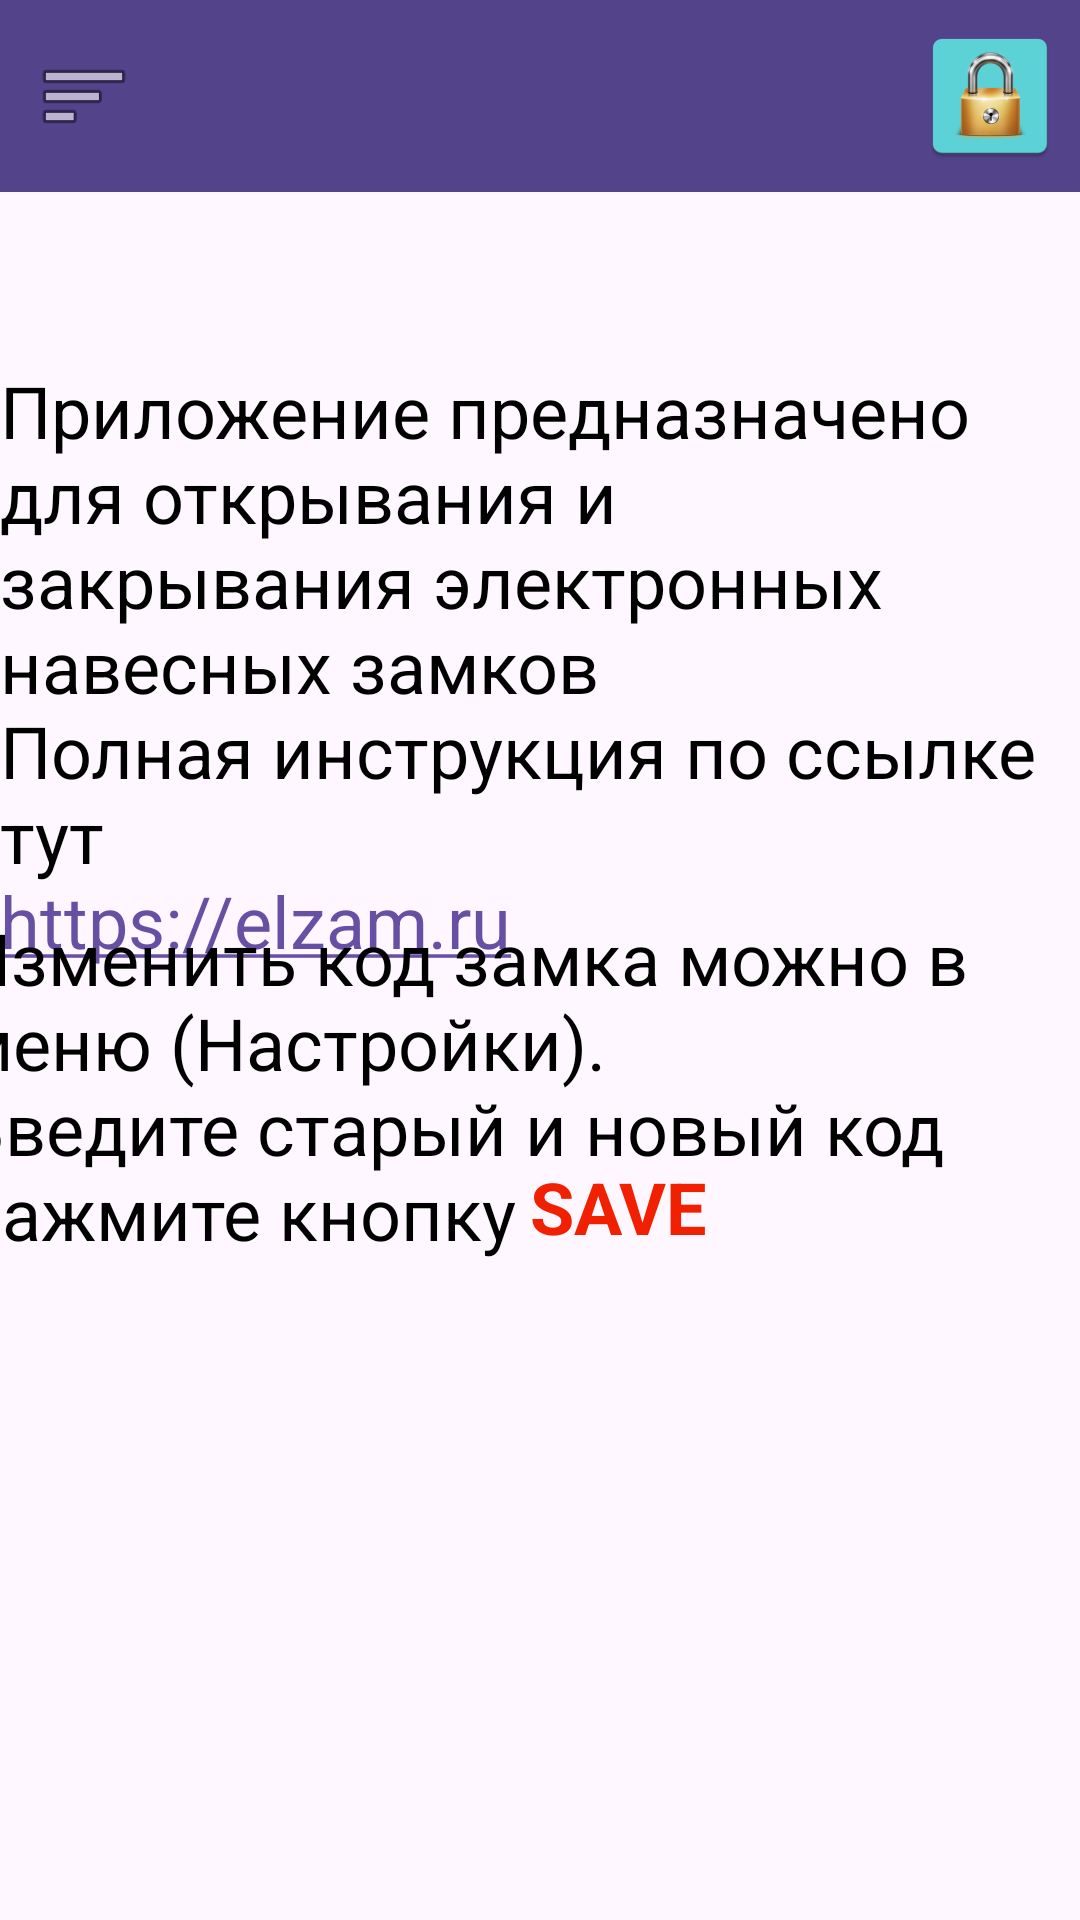

Here is an Android app screen rendered from its layout file. Give the layout XML and the strings, colors and styles it references.
<!-- AndroidManifest.xml: application theme Theme.MyApplicatioCAlculyator -->
<!-- res/layout/activity_instruction.xml -->
<?xml version="1.0" encoding="utf-8"?>
<androidx.constraintlayout.widget.ConstraintLayout xmlns:android="http://schemas.android.com/apk/res/android"
    xmlns:app="http://schemas.android.com/apk/res-auto"
    xmlns:tools="http://schemas.android.com/tools"
    android:id="@+id/main"
    android:layout_width="match_parent"
    android:layout_height="match_parent"
    tools:context=".InstructionActivity">



    <androidx.appcompat.widget.Toolbar
        android:id="@+id/toolbar"
        android:layout_width="0dp"
        android:layout_height="wrap_content"
        android:background="#53438A"
        app:layout_constraintEnd_toEndOf="parent"
        app:layout_constraintHorizontal_bias="0.0"
        app:layout_constraintStart_toStartOf="parent"
        app:layout_constraintTop_toTopOf="parent"
        app:navigationIcon="@android:drawable/ic_menu_sort_by_size" />

    <ImageButton
        android:id="@+id/btnLock"
        android:layout_width="60dp"
        android:layout_height="63dp"
        android:background="@android:color/transparent"
        android:text="@string/lock_image_button"
        android:src="@mipmap/ic_launcher"
        app:layout_constraintBottom_toBottomOf="@id/toolbar"
        app:layout_constraintEnd_toEndOf="@+id/toolbar"
        app:layout_constraintTop_toTopOf="@id/toolbar"
        app:layout_constraintVertical_bias="0.2"
        app:layout_constraintHorizontal_bias="0.0"/>


    <TextView
        android:id="@+id/myTextView"
        android:layout_width="wrap_content"
        android:layout_height="wrap_content"
        android:autoLink="web"
        android:text="@string/first_text_in_insruction"
        android:textColor="#000000"
        android:textSize="24sp"
        app:layout_constraintBottom_toBottomOf="parent"
        app:layout_constraintEnd_toEndOf="parent"
        app:layout_constraintHorizontal_bias="0.666"
        app:layout_constraintStart_toStartOf="parent"
        app:layout_constraintTop_toTopOf="parent"
        app:layout_constraintVertical_bias="0.295" />

    <TextView
        android:id="@+id/myTextView2"
        android:layout_width="wrap_content"
        android:layout_height="wrap_content"
        android:text="@string/save"
        android:textColor="#F12001"
        android:textSize="24sp"
        android:textStyle="bold"
        app:layout_constraintBottom_toBottomOf="parent"
        app:layout_constraintEnd_toEndOf="parent"
        app:layout_constraintHorizontal_bias="0.588"
        app:layout_constraintStart_toStartOf="parent"
        app:layout_constraintTop_toTopOf="parent"
        app:layout_constraintVertical_bias="0.635" />

    <TextView
        android:id="@+id/myTextView3"
        android:layout_width="383dp"
        android:layout_height="134dp"
        android:text="@string/second_text_in_insruction"
        android:textColor="#000000"
        android:textSize="24sp"
        app:layout_constraintBottom_toBottomOf="parent"
        app:layout_constraintEnd_toEndOf="parent"
        app:layout_constraintHorizontal_bias="0.607"
        app:layout_constraintStart_toStartOf="parent"
        app:layout_constraintTop_toTopOf="parent"
        app:layout_constraintVertical_bias="0.599" />




</androidx.constraintlayout.widget.ConstraintLayout>
<!-- resources referenced by this layout -->
<resources>
  <!-- mipmap ic_launcher: webp bitmap (mipmap-hdpi, 3188 bytes) -->
  <string name="first_text_in_insruction">"Приложение предназначено\nдля открывания и \nзакрывания электронных\nнавесных замков\nПолная инструкция по ссылке тут\nhttps://elzam.ru\n"</string>
  <string name="lock_image_button">Замок</string>
  <string name="save">SAVE</string>
  <string name="second_text_in_insruction">"Изменить код замка можно в меню (Настройки).\nВведите старый и новый код нажмите кнопку"</string>
  <style name="Theme.MyApplicatioCAlculyator" parent="Base.Theme.MyApplicatioCAlculyator" />
  <style name="Base.Theme.MyApplicatioCAlculyator" parent="Theme.Material3.DayNight.NoActionBar">
          
          
      </style>
</resources>
